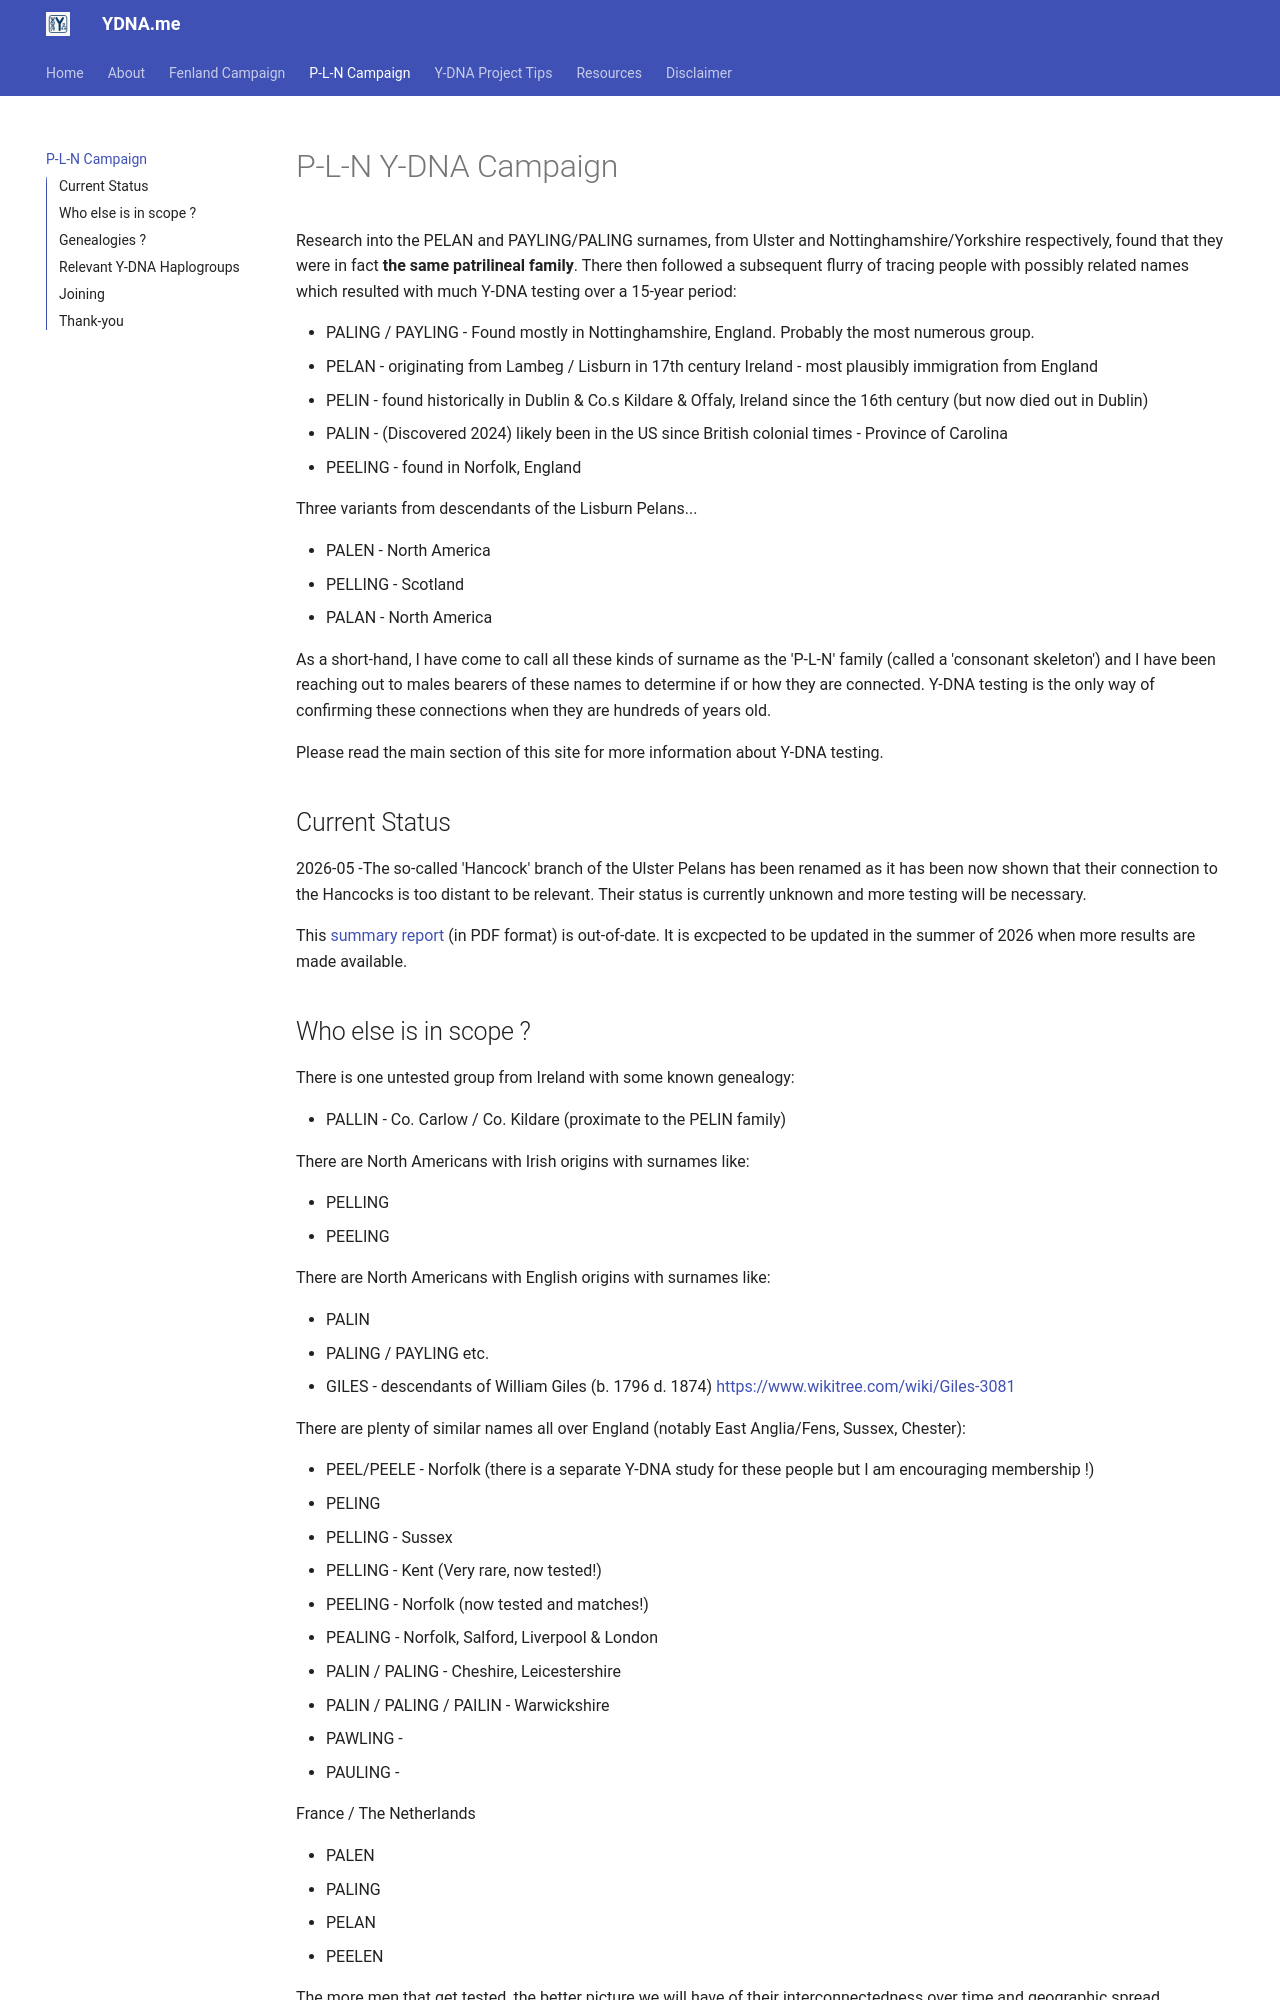

repository: pln-dna/pln-dna.github.io · page: pln/index.html · generator: mkdocs

# P-L-N Y-DNA Campaign

Research into the PELAN and PAYLING/PALING surnames, from Ulster and Nottinghamshire/Yorkshire respectively, found that they were in fact **the same patrilineal family**. There then followed a subsequent flurry of tracing people with possibly related names which resulted with much Y-DNA testing over a 15-year period:

 * PALING / PAYLING - Found mostly in Nottinghamshire, England. Probably the most numerous group.
 * PELAN - originating from Lambeg / Lisburn in 17th century Ireland - most plausibly immigration from England
 * PELIN - found historically in Dublin & Co.s Kildare & Offaly, Ireland since the 16th century (but now died out in Dublin)
 * PALIN - (Discovered 2024) likely been in the US since British colonial times - Province of Carolina
 * PEELING - found in Norfolk, England

Three variants from descendants of the Lisburn Pelans...

 * PALEN - North America
 * PELLING - Scotland
 * PALAN - North America

As a short-hand, I have come to call all these kinds of surname as the 'P-L-N' family (called a 'consonant skeleton') and I have been reaching out to males bearers of these names to determine if or how they are connected. Y-DNA testing is the only way of confirming these connections when they are hundreds of years old.

Please read the main section of this site for more information about Y-DNA testing.

## Current Status 

2026-05  -The so-called 'Hancock' branch of the Ulster Pelans has been renamed as it has been now shown that their connection to the Hancocks is too distant to be relevant. Their status is currently unknown and more testing will be necessary.


This [summary report](assets/files/PLN-Dia-2026-02.pdf) (in PDF format) is out-of-date.
It is excpected to be updated in the summer of 2026 when more results are made available.


## Who else is in scope ?

 There is one untested group from Ireland with some known genealogy:

  * PALLIN - Co. Carlow / Co. Kildare (proximate to the PELIN family) 

 There are North Americans with Irish origins with surnames like:

  * PELLING
  * PEELING

There are North Americans with English origins with surnames like:

  * PALIN
  * PALING / PAYLING etc.
  * GILES - descendants of William Giles (b. 1796 d. 1874) [https://www.wikitree.com/wiki/Giles-3081](https://www.wikitree.com/wiki/Giles-3081)

 There are plenty of similar names all over England (notably East Anglia/Fens, Sussex, Chester):

  * PEEL/PEELE - Norfolk  (there is a separate Y-DNA study for these people but I am encouraging membership !)
  * PELING
  * PELLING - Sussex
  * PELLING - Kent (Very rare, now tested!)
  * PEELING - Norfolk  (now tested and matches!)
  * PEALING - Norfolk, Salford, Liverpool & London
  * PALIN / PALING - Cheshire, Leicestershire
  * PALIN / PALING / PAILIN - Warwickshire
  * PAWLING -
  * PAULING -

France / The Netherlands

 * PALEN
 * PALING
 * PELAN
 * PEELEN

The more men that get tested, the better picture we will have of their interconnectedness over time and geographic spread.
